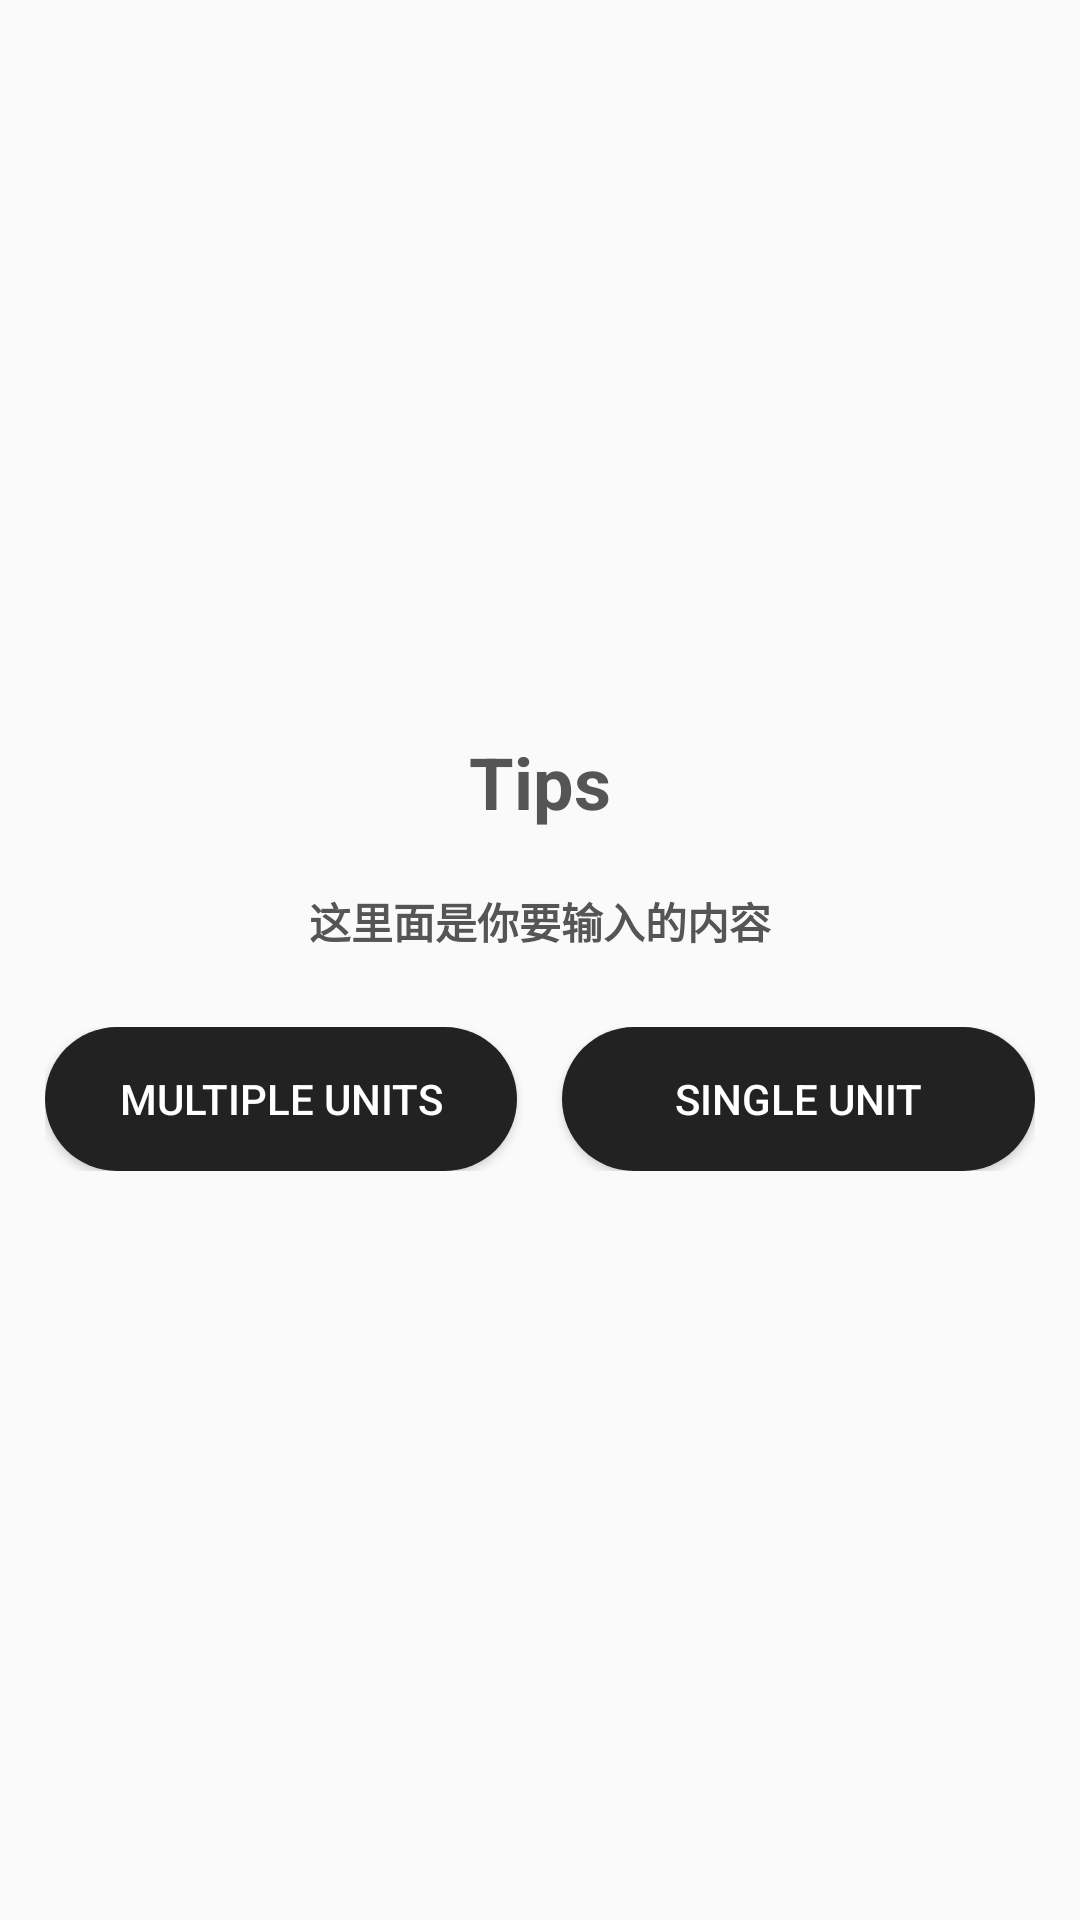

Layout XML and referenced resources for this Android screen:
<!-- AndroidManifest.xml: application theme AppTheme -->
<!-- res/layout/custom_dialog_layout.xml -->
<?xml version="1.0" encoding="utf-8"?>
<LinearLayout
    xmlns:android="http://schemas.android.com/apk/res/android"
    android:layout_width="match_parent"
    android:layout_height="wrap_content"
    android:background="@drawable/linear_layout_bg"
    android:minWidth="280dp"
    android:layout_margin="20dp"
    android:padding="10dp"
    android:gravity="center"
    android:orientation="vertical"
    >

    <TextView
        android:id="@+id/mTips"
        android:layout_width="wrap_content"
        android:layout_height="wrap_content"
        android:text="Tips"
        android:textColor="@color/colorYaHei"
        android:textSize="24sp"
        android:textStyle="bold"
        />
    <TextView
        android:layout_marginTop="20dp"
        android:id="@+id/mContent"
        android:layout_width="wrap_content"
        android:layout_height="wrap_content"
        android:textSize="14sp"
        android:textColor="@color/colorYaHei"
        android:textStyle="bold"
        android:text="这里面是你要输入的内容"
        />
    <LinearLayout
        android:layout_marginTop="20dp"
        android:padding="5dp"
        android:layout_width="match_parent"
        android:layout_height="wrap_content"
        android:orientation="horizontal"
        >
        <Button
            android:id="@+id/positiveButton"
            android:textColor="@color/colorWhite"
            android:layout_width="0dp"
            android:layout_weight="1"
            android:layout_height="wrap_content"
            android:background="@drawable/button_check_bg"
            android:text="Multiple units"
            />
        <Button
            android:layout_marginStart="15dp"
            android:id="@+id/negativeButton"
            android:textColor="@color/colorWhite"
            android:layout_width="0dp"
            android:layout_weight="1"
            android:layout_height="wrap_content"
            android:background="@drawable/button_check_bg"
            android:text="Single unit"
            />
    </LinearLayout>
</LinearLayout>
<!-- resources referenced by this layout -->
<resources>
  <color name="colorWhite">#FFFFFF</color>
  <color name="colorYaHei">#555555</color>
  <!-- drawable button_check_bg (drawable) -->
  <?xml version="1.0" encoding="utf-8"?>
  <selector xmlns:android="http://schemas.android.com/apk/res/android">
      <item android:state_pressed="true">
          <shape >
              <solid android:color="@color/colorBlack"/>
              <corners android:radius="25dp"/>
          </shape>
      </item>
      <item android:state_focused="true">
          <shape >
              <solid android:color="@color/colorPrimary"/>
              <corners android:radius="25dp"/>
          </shape>
      </item>
      <item>
          <shape >
              <solid android:color="@color/colorBlack"/>
              <corners android:radius="25dp"/>
          </shape>
      </item>
  </selector>
  <style name="AppTheme" parent="Theme.AppCompat.Light.DarkActionBar">
          <item name="android:windowContentOverlay">@null</item>
          <item name="android:textSize">@dimen/text_middle_size</item>
          <item name="windowActionBar">false</item>
          <item name="windowNoTitle">true</item>
          <item name="colorPrimary">@color/colorPrimary</item>
          <item name="colorPrimaryDark">@color/colorPrimary</item>
          <item name="colorAccent">@color/colorAccent</item>
      </style>
  <color name="colorBlack">#222</color>
  <color name="colorPrimary">#333333</color>
  <color name="colorAccent">#FF4081</color>
</resources>
